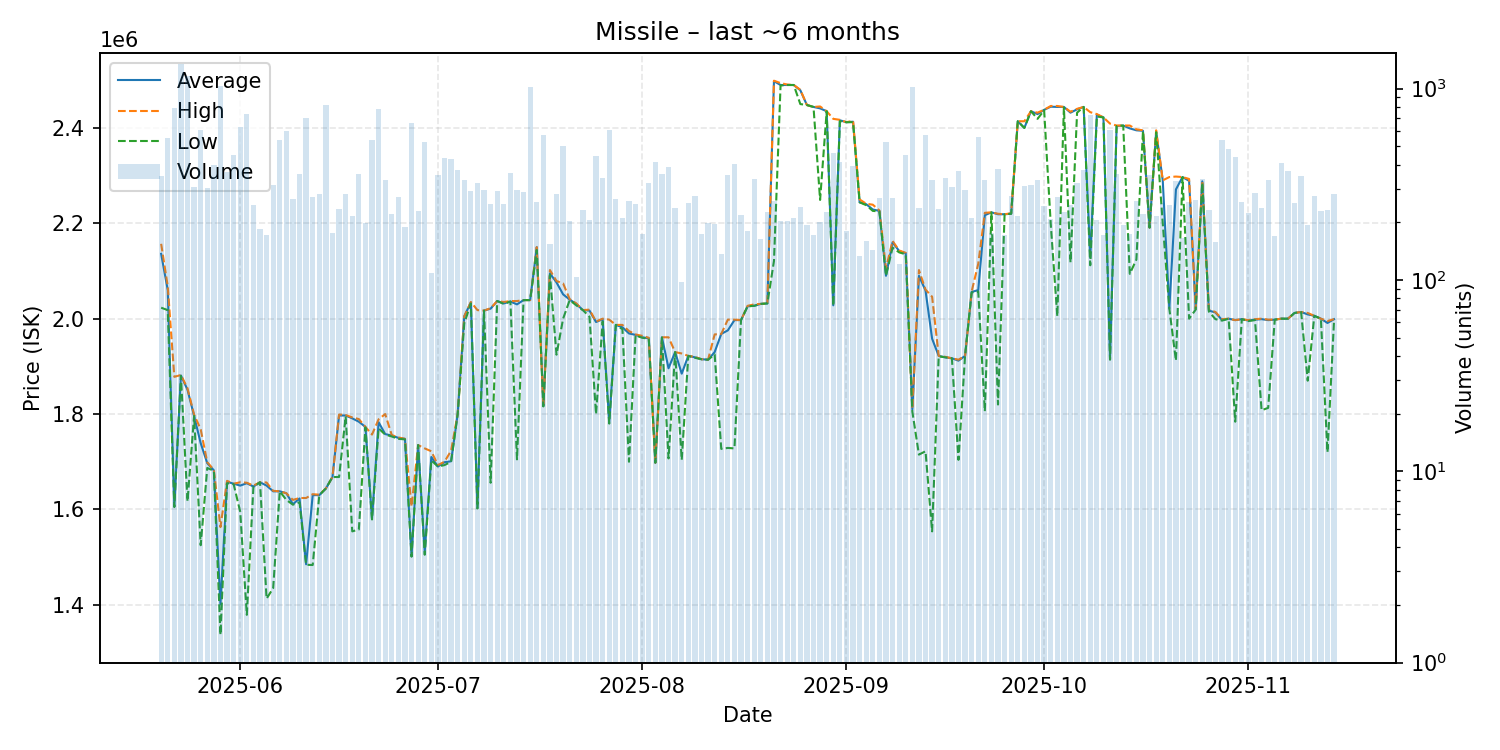

Data behind this chart, as committed beside it:
date, average, highest, lowest, order_count, volume
2025-05-20, 2136000, 2157000, 2023000, 58, 349
2025-05-21, 2060000, 2068000, 2018000, 72, 555
2025-05-22, 1606000, 1878000, 1605000, 81, 789
2025-05-23, 1881000, 1882000, 1880000, 77, 1347
2025-05-24, 1851000, 1854000, 1617000, 97, 1165
2025-05-25, 1796000, 1799000, 1796000, 72, 306
2025-05-26, 1739000, 1768000, 1525000, 78, 608
2025-05-27, 1697000, 1699000, 1687000, 70, 304
2025-05-28, 1682000, 1683000, 1681000, 78, 399
2025-05-29, 1401000, 1563000, 1337000, 85, 1037
2025-05-30, 1658000, 1660000, 1655000, 69, 368
2025-05-31, 1654000, 1654000, 1653000, 108, 452
2025-06-01, 1650000, 1657000, 1595000, 115, 628
2025-06-02, 1655000, 1656000, 1379000, 64, 738
2025-06-03, 1648000, 1650000, 1647000, 64, 245
2025-06-04, 1657000, 1657000, 1657000, 58, 184
2025-06-05, 1650000, 1656500, 1413000, 43, 171
2025-06-06, 1638000, 1639000, 1435000, 81, 314
2025-06-07, 1638000, 1638000, 1638000, 86, 541
2025-06-08, 1634000, 1634000, 1620000, 91, 599
2025-06-09, 1611000, 1620000, 1610000, 78, 265
2025-06-10, 1623000, 1624000, 1615000, 64, 356
2025-06-11, 1485000, 1624000, 1484000, 62, 700
2025-06-12, 1630000, 1632000, 1483500, 47, 272
2025-06-13, 1630000, 1631000, 1630000, 65, 283
2025-06-14, 1644000, 1644000, 1644000, 73, 822
2025-06-15, 1668000, 1668000, 1668000, 61, 175
2025-06-16, 1797000, 1799000, 1668000, 62, 235
2025-06-17, 1797000, 1798000, 1795000, 77, 280
2025-06-18, 1791000, 1793000, 1554000, 51, 215
2025-06-19, 1784000, 1789500, 1558000, 52, 358
2025-06-20, 1773000, 1773000, 1772000, 65, 199
2025-06-21, 1580000, 1757000, 1579000, 91, 536
2025-06-22, 1783000, 1789000, 1770000, 82, 780
2025-06-23, 1758000, 1800000, 1757000, 55, 335
2025-06-24, 1755000, 1756000, 1753000, 72, 220
2025-06-25, 1750000, 1751000, 1748000, 50, 272
2025-06-26, 1748000, 1748000, 1747000, 45, 190
2025-06-27, 1502000, 1606000, 1501000, 77, 659
2025-06-28, 1735000, 1735000, 1735000, 61, 229
2025-06-29, 1511000, 1728000, 1505000, 65, 529
2025-06-30, 1710000, 1722000, 1703000, 40, 109
2025-07-01, 1690000, 1693000, 1690000, 65, 354
2025-07-02, 1699000, 1700000, 1693000, 66, 435
2025-07-03, 1701000, 1723000, 1700000, 76, 430
2025-07-04, 1800000, 1800000, 1800000, 51, 376
2025-07-05, 2005000, 2005000, 1990000, 77, 334
2025-07-06, 2034000, 2035000, 2032000, 72, 290
2025-07-07, 1604000, 2018000, 1602000, 51, 320
2025-07-08, 2017000, 2017000, 2017000, 75, 294
2025-07-09, 2021000, 2022000, 1656000, 66, 249
2025-07-10, 2037000, 2037000, 2037000, 54, 292
2025-07-11, 2032000, 2035000, 2031000, 57, 248
2025-07-12, 2036000, 2037000, 2036000, 87, 364
2025-07-13, 2030000, 2037000, 1705000, 88, 296
2025-07-14, 2039000, 2039000, 2039000, 64, 288
2025-07-15, 2039000, 2039000, 2039000, 86, 1020
2025-07-16, 2150000, 2150000, 2144000, 50, 256
2025-07-17, 1817000, 1817000, 1816000, 56, 575
2025-07-18, 2095000, 2102000, 2092000, 56, 155
... 119 more rows
